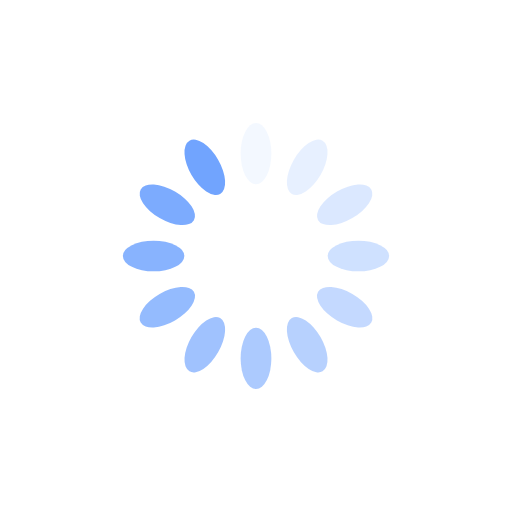
t = 0.00 s
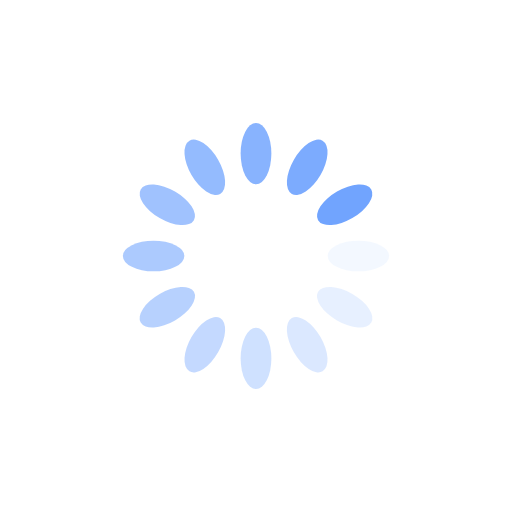
t = 0.25 s
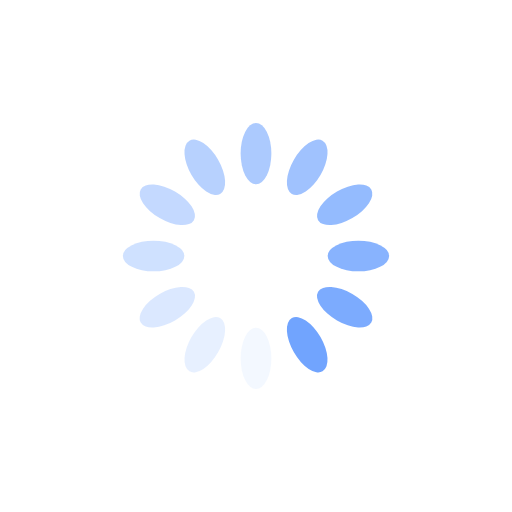
t = 0.50 s
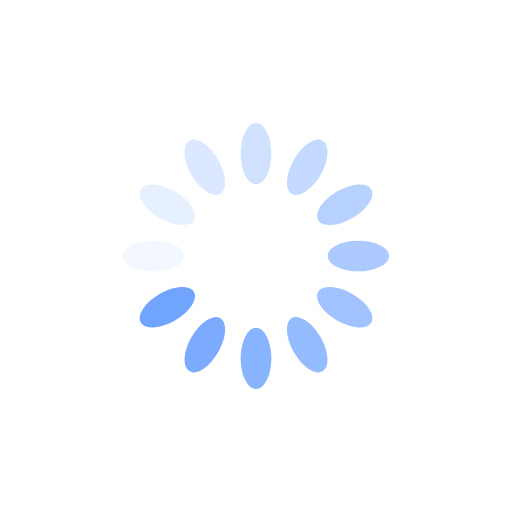
t = 0.75 s

The animated SVG that drew these frames (rendered in a browser with its animation timeline set to each time). Animation: 12 SMIL elements (animate=12); one cycle of 1.00 s, repeats indefinitely.

<?xml version="1.0" encoding="utf-8"?>
<svg xmlns="http://www.w3.org/2000/svg" xmlns:xlink="http://www.w3.org/1999/xlink" style="margin: auto; background-color: rgb(255, 255, 255); display: block; shape-rendering: auto;" width="200px" height="200px" viewBox="0 0 100 100" preserveAspectRatio="xMidYMid">
<g transform="rotate(0 50 50)">
  <rect x="47" y="24" rx="3" ry="6" width="6" height="12" fill="#71a4fe">
    <animate attributeName="opacity" values="1;0" keyTimes="0;1" dur="1s" begin="-0.9166666666666666s" repeatCount="indefinite"></animate>
  </rect>
</g><g transform="rotate(30 50 50)">
  <rect x="47" y="24" rx="3" ry="6" width="6" height="12" fill="#71a4fe">
    <animate attributeName="opacity" values="1;0" keyTimes="0;1" dur="1s" begin="-0.8333333333333334s" repeatCount="indefinite"></animate>
  </rect>
</g><g transform="rotate(60 50 50)">
  <rect x="47" y="24" rx="3" ry="6" width="6" height="12" fill="#71a4fe">
    <animate attributeName="opacity" values="1;0" keyTimes="0;1" dur="1s" begin="-0.75s" repeatCount="indefinite"></animate>
  </rect>
</g><g transform="rotate(90 50 50)">
  <rect x="47" y="24" rx="3" ry="6" width="6" height="12" fill="#71a4fe">
    <animate attributeName="opacity" values="1;0" keyTimes="0;1" dur="1s" begin="-0.6666666666666666s" repeatCount="indefinite"></animate>
  </rect>
</g><g transform="rotate(120 50 50)">
  <rect x="47" y="24" rx="3" ry="6" width="6" height="12" fill="#71a4fe">
    <animate attributeName="opacity" values="1;0" keyTimes="0;1" dur="1s" begin="-0.5833333333333334s" repeatCount="indefinite"></animate>
  </rect>
</g><g transform="rotate(150 50 50)">
  <rect x="47" y="24" rx="3" ry="6" width="6" height="12" fill="#71a4fe">
    <animate attributeName="opacity" values="1;0" keyTimes="0;1" dur="1s" begin="-0.5s" repeatCount="indefinite"></animate>
  </rect>
</g><g transform="rotate(180 50 50)">
  <rect x="47" y="24" rx="3" ry="6" width="6" height="12" fill="#71a4fe">
    <animate attributeName="opacity" values="1;0" keyTimes="0;1" dur="1s" begin="-0.4166666666666667s" repeatCount="indefinite"></animate>
  </rect>
</g><g transform="rotate(210 50 50)">
  <rect x="47" y="24" rx="3" ry="6" width="6" height="12" fill="#71a4fe">
    <animate attributeName="opacity" values="1;0" keyTimes="0;1" dur="1s" begin="-0.3333333333333333s" repeatCount="indefinite"></animate>
  </rect>
</g><g transform="rotate(240 50 50)">
  <rect x="47" y="24" rx="3" ry="6" width="6" height="12" fill="#71a4fe">
    <animate attributeName="opacity" values="1;0" keyTimes="0;1" dur="1s" begin="-0.25s" repeatCount="indefinite"></animate>
  </rect>
</g><g transform="rotate(270 50 50)">
  <rect x="47" y="24" rx="3" ry="6" width="6" height="12" fill="#71a4fe">
    <animate attributeName="opacity" values="1;0" keyTimes="0;1" dur="1s" begin="-0.16666666666666666s" repeatCount="indefinite"></animate>
  </rect>
</g><g transform="rotate(300 50 50)">
  <rect x="47" y="24" rx="3" ry="6" width="6" height="12" fill="#71a4fe">
    <animate attributeName="opacity" values="1;0" keyTimes="0;1" dur="1s" begin="-0.08333333333333333s" repeatCount="indefinite"></animate>
  </rect>
</g><g transform="rotate(330 50 50)">
  <rect x="47" y="24" rx="3" ry="6" width="6" height="12" fill="#71a4fe">
    <animate attributeName="opacity" values="1;0" keyTimes="0;1" dur="1s" begin="0s" repeatCount="indefinite"></animate>
  </rect>
</g>
<!-- [ldio] generated by https://loading.io/ --></svg>
